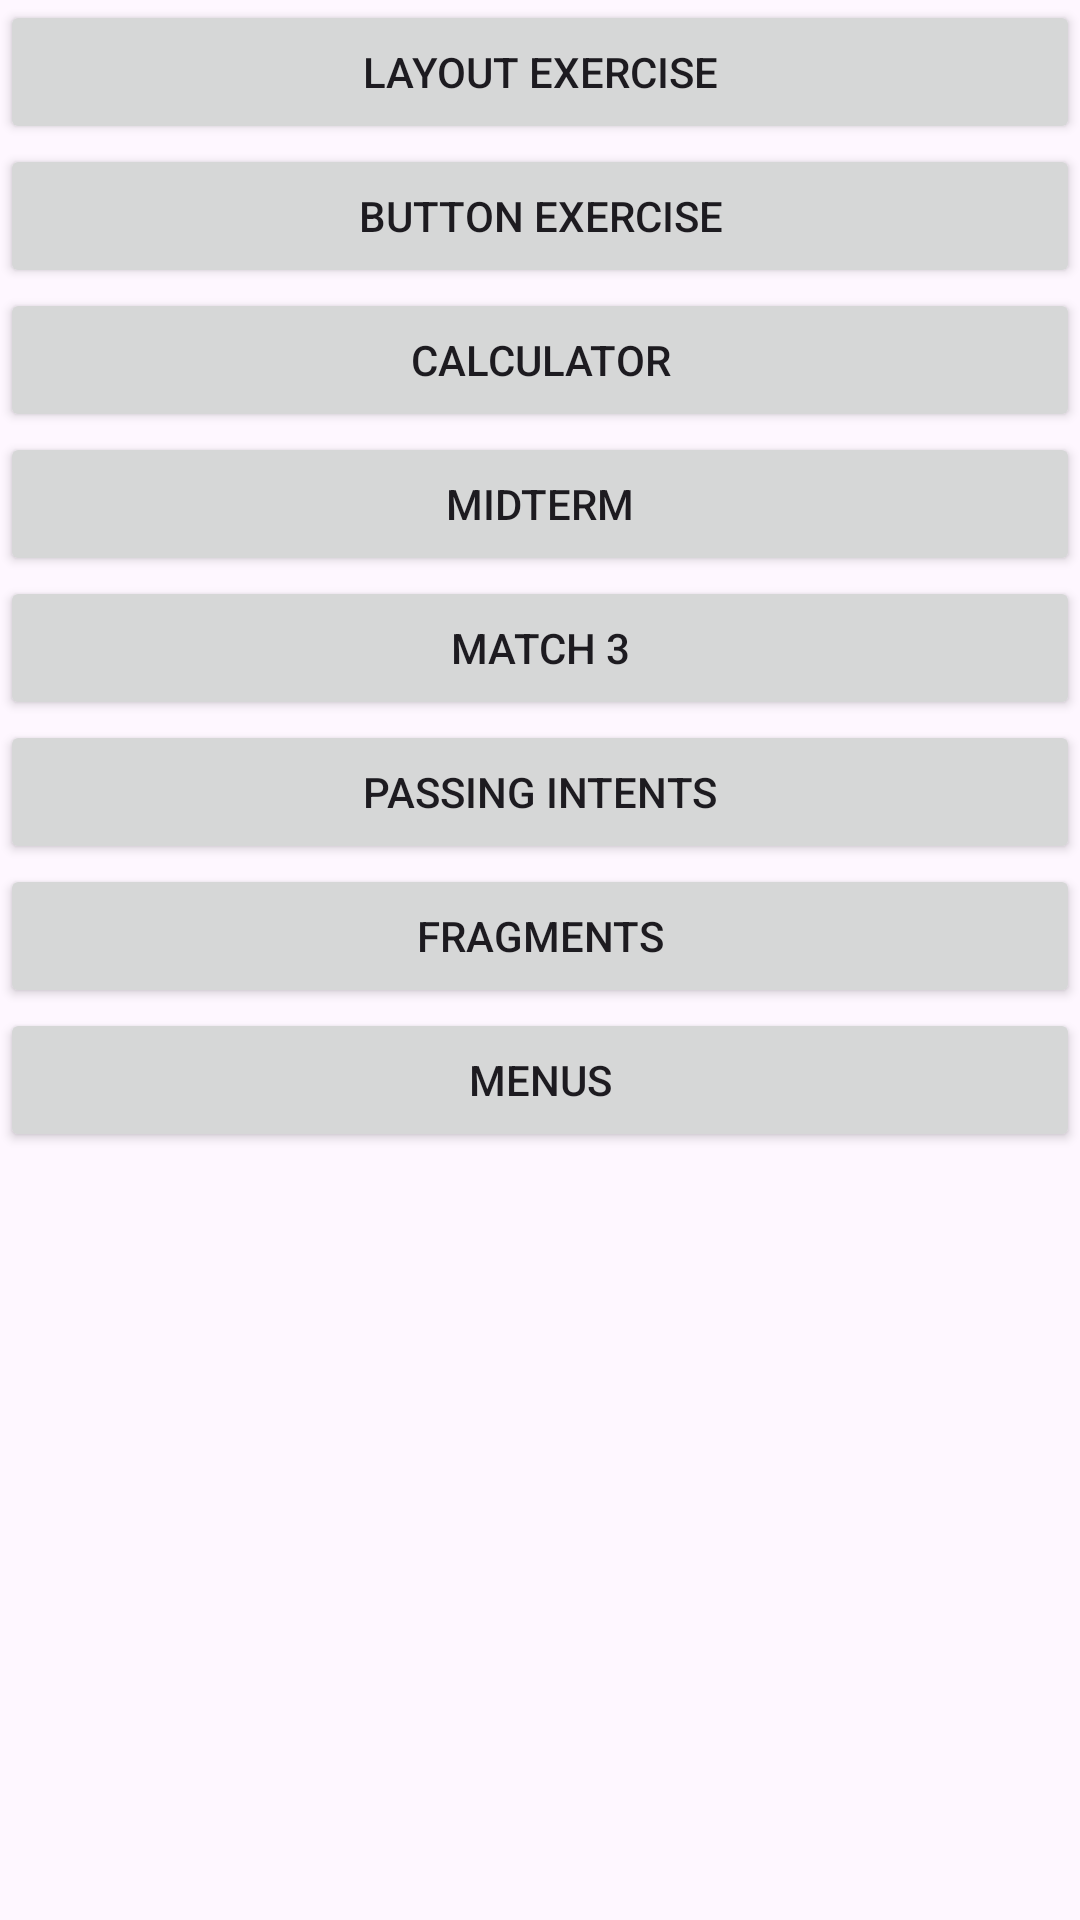

Android layout source for this screen:
<!-- AndroidManifest.xml: application theme Theme.SajulgaAndroidDev -->
<!-- res/layout/activity_main.xml -->
<?xml version="1.0" encoding="utf-8"?>
<androidx.constraintlayout.widget.ConstraintLayout xmlns:android="http://schemas.android.com/apk/res/android"
    xmlns:app="http://schemas.android.com/apk/res-auto"
    xmlns:tools="http://schemas.android.com/tools"
    android:id="@+id/paneMain"
    android:layout_width="match_parent"
    android:layout_height="match_parent"
    tools:context="main_activity.MainActivity">


    <LinearLayout
        android:layout_width="match_parent"
        android:layout_height="match_parent"
        android:orientation="vertical">

        <Button
            android:id="@+id/btnLayoutExercise"
            android:layout_width="match_parent"
            android:layout_height="wrap_content"
            android:text="Layout Exercise" />

        <Button
            android:id="@+id/btnButtonExercise"
            android:layout_width="match_parent"
            android:layout_height="wrap_content"
            android:text="Button Exercise" />

        <Button
            android:id="@+id/btnCalculator"
            android:layout_width="match_parent"
            android:layout_height="wrap_content"
            android:text="Calculator" />

        <Button
            android:id="@+id/btnMidterm"
            android:layout_width="match_parent"
            android:layout_height="wrap_content"
            android:text="Midterm" />

        <Button
            android:id="@+id/btnMatch3"
            android:layout_width="match_parent"
            android:layout_height="wrap_content"
            android:text="Match 3" />

        <Button
            android:id="@+id/btnPassingIntents"
            android:layout_width="match_parent"
            android:layout_height="wrap_content"
            android:text="Passing Intents" />

        <Button
            android:id="@+id/btnFragments"
            android:layout_width="match_parent"
            android:layout_height="wrap_content"
            android:text="Fragments" />

        <Button
            android:id="@+id/btnMenus"
            android:layout_width="match_parent"
            android:layout_height="wrap_content"
            android:text="Menus" />

    </LinearLayout>

</androidx.constraintlayout.widget.ConstraintLayout>
<!-- resources referenced by this layout -->
<resources>
  <style name="Theme.SajulgaAndroidDev" parent="Base.Theme.SajulgaAndroidDev" />
  <style name="Base.Theme.SajulgaAndroidDev" parent="Theme.Material3.DayNight.NoActionBar">
          
          
      </style>
</resources>
